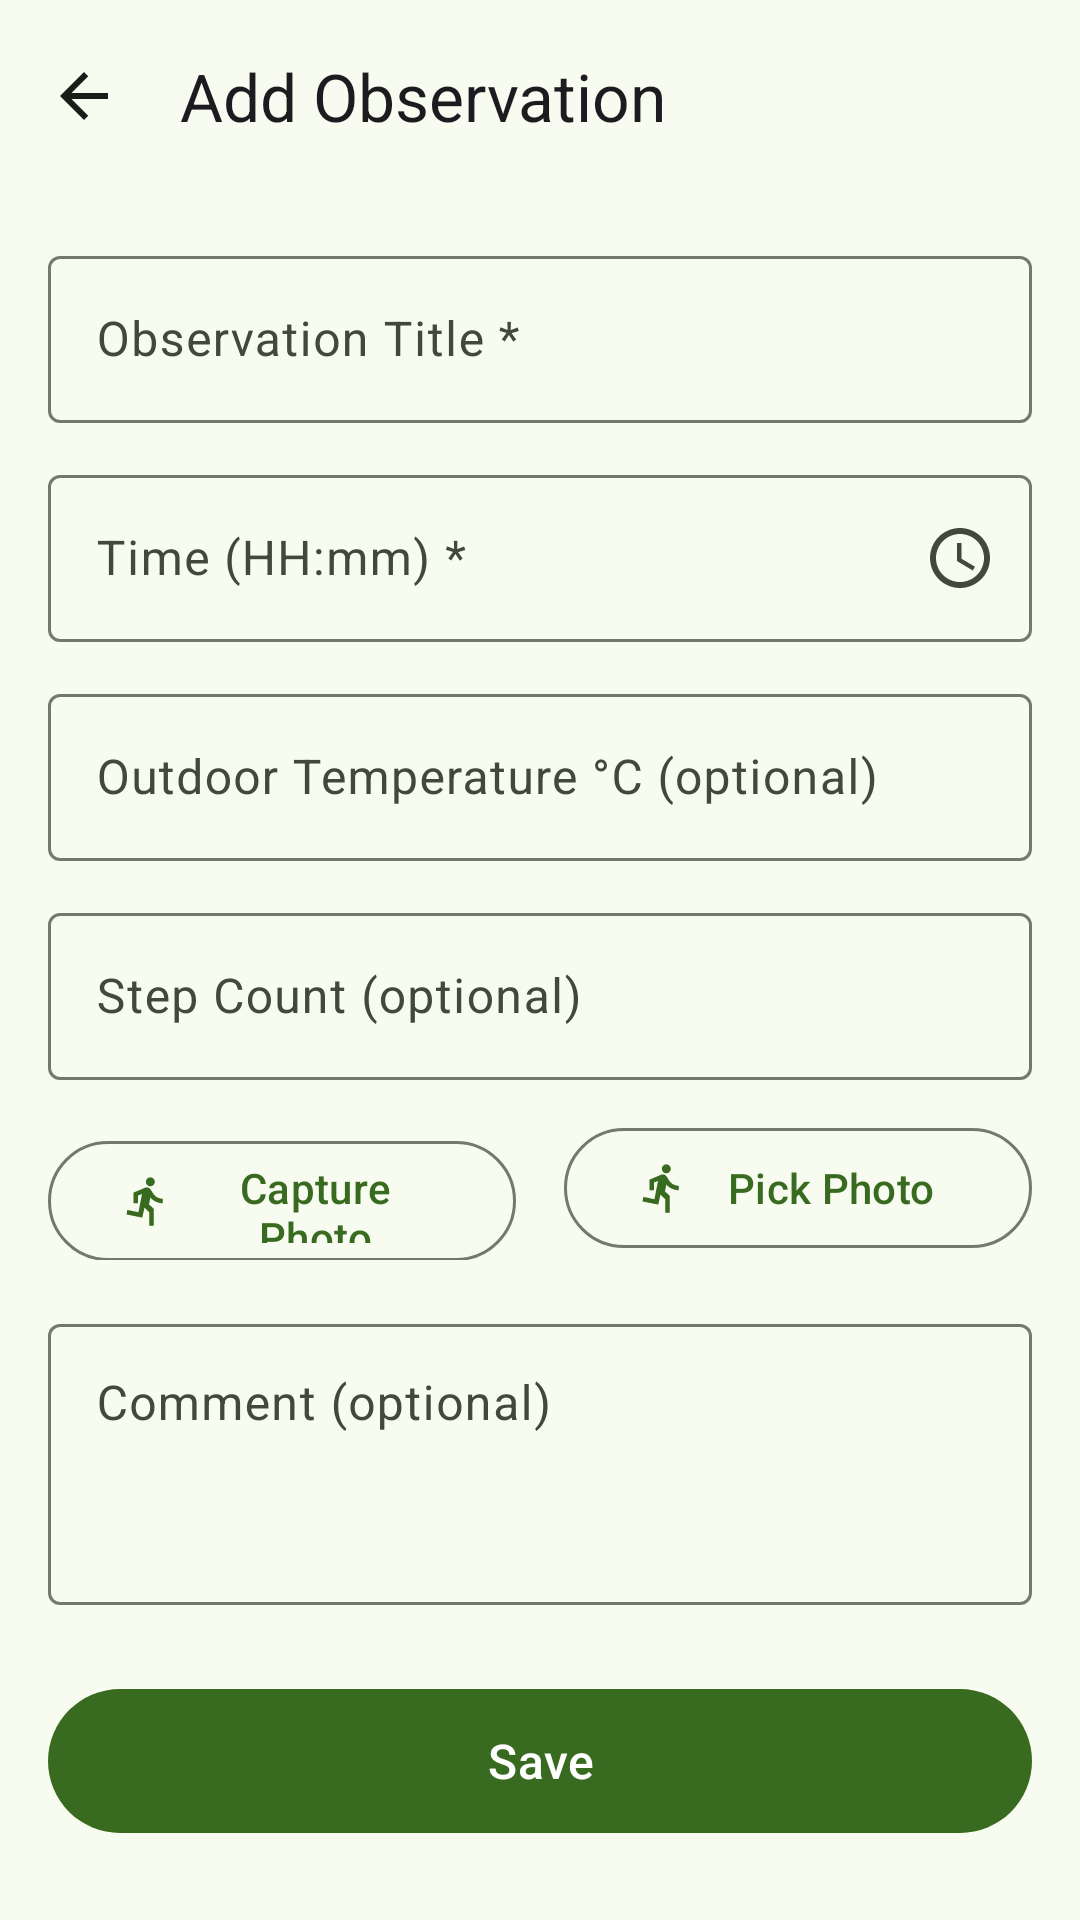

This screen was rendered from an Android layout file. Write that file and the resources it references.
<!-- AndroidManifest.xml: application theme Theme.MhikeApp -->
<!-- res/layout/activity_add_observation.xml -->
<?xml version="1.0" encoding="utf-8"?>
<androidx.coordinatorlayout.widget.CoordinatorLayout
    xmlns:android="http://schemas.android.com/apk/res/android"
    xmlns:app="http://schemas.android.com/apk/res-auto"
    xmlns:tools="http://schemas.android.com/tools"
    android:layout_width="match_parent"
    android:layout_height="match_parent"
    tools:context=".AddObservationActivity">

    <com.google.android.material.appbar.AppBarLayout
        android:layout_width="match_parent"
        android:layout_height="wrap_content">

        <com.google.android.material.appbar.MaterialToolbar
            android:id="@+id/toolbar"
            android:layout_width="match_parent"
            android:layout_height="?attr/actionBarSize"
            app:navigationIcon="@drawable/ic_arrow_back"
            app:title="@string/title_add_observation" />

    </com.google.android.material.appbar.AppBarLayout>

    <androidx.core.widget.NestedScrollView
        android:layout_width="match_parent"
        android:layout_height="match_parent"
        android:fillViewport="true"
        app:layout_behavior="@string/appbar_scrolling_view_behavior">

        <LinearLayout
            android:layout_width="match_parent"
            android:layout_height="wrap_content"
            android:orientation="vertical"
            android:padding="16dp">

            
            <com.google.android.material.textfield.TextInputLayout
                android:id="@+id/inputLayoutObsTitle"
                style="@style/Widget.Material3.TextInputLayout.OutlinedBox"
                android:layout_width="match_parent"
                android:layout_height="wrap_content"
                android:layout_marginBottom="12dp"
                android:hint="@string/hint_obs_title">

                <com.google.android.material.textfield.TextInputEditText
                    android:id="@+id/editTextObsTitle"
                    android:layout_width="match_parent"
                    android:layout_height="wrap_content"
                    android:inputType="textCapSentences"
                    android:maxLength="100"
                    android:imeOptions="actionNext"
                    android:contentDescription="@string/hint_obs_title" />

            </com.google.android.material.textfield.TextInputLayout>

            
            <com.google.android.material.textfield.TextInputLayout
                android:id="@+id/inputLayoutObsTime"
                style="@style/Widget.Material3.TextInputLayout.OutlinedBox"
                android:layout_width="match_parent"
                android:layout_height="wrap_content"
                android:layout_marginBottom="12dp"
                android:hint="@string/hint_obs_time"
                app:endIconMode="custom"
                app:endIconDrawable="@drawable/ic_time"
                app:endIconContentDescription="@string/hint_obs_time">

                <com.google.android.material.textfield.TextInputEditText
                    android:id="@+id/editTextObsTime"
                    android:layout_width="match_parent"
                    android:layout_height="wrap_content"
                    android:focusable="false"
                    android:inputType="none"
                    android:contentDescription="@string/hint_obs_time" />

            </com.google.android.material.textfield.TextInputLayout>

            
            <com.google.android.material.textfield.TextInputLayout
                android:id="@+id/inputLayoutObsTemp"
                style="@style/Widget.Material3.TextInputLayout.OutlinedBox"
                android:layout_width="match_parent"
                android:layout_height="wrap_content"
                android:layout_marginBottom="12dp"
                android:hint="@string/hint_obs_temp">

                <com.google.android.material.textfield.TextInputEditText
                    android:id="@+id/editTextObsTemp"
                    android:layout_width="match_parent"
                    android:layout_height="wrap_content"
                    android:inputType="numberDecimal|numberSigned"
                    android:contentDescription="@string/hint_obs_temp" />

            </com.google.android.material.textfield.TextInputLayout>

            
            <TextView
                android:id="@+id/textViewWeatherHint"
                android:layout_width="match_parent"
                android:layout_height="wrap_content"
                android:layout_marginTop="-4dp"
                android:layout_marginBottom="12dp"
                android:paddingHorizontal="4dp"
                android:textSize="12sp"
                android:textColor="?attr/colorPrimary"
                android:fontFamily="sans-serif-medium"
                android:visibility="gone"
                android:text="" />

            
            <com.google.android.material.textfield.TextInputLayout
                android:id="@+id/inputLayoutObsStepCount"
                style="@style/Widget.Material3.TextInputLayout.OutlinedBox"
                android:layout_width="match_parent"
                android:layout_height="wrap_content"
                android:layout_marginBottom="12dp"
                android:hint="@string/hint_obs_step_count">

                <com.google.android.material.textfield.TextInputEditText
                    android:id="@+id/editTextObsStepCount"
                    android:layout_width="match_parent"
                    android:layout_height="wrap_content"
                    android:inputType="number"
                    android:contentDescription="@string/hint_obs_step_count" />

            </com.google.android.material.textfield.TextInputLayout>

            
            <LinearLayout
                android:layout_width="match_parent"
                android:layout_height="wrap_content"
                android:orientation="vertical"
                android:layout_marginBottom="16dp">

                <ImageView
                    android:id="@+id/imageObsPhotoPreview"
                    android:layout_width="match_parent"
                    android:layout_height="180dp"
                    android:scaleType="centerCrop"
                    android:visibility="gone"
                    android:contentDescription="Observation photo preview"
                    android:layout_marginBottom="8dp" />

                <LinearLayout
                    android:layout_width="match_parent"
                    android:layout_height="wrap_content"
                    android:orientation="horizontal">

                    <com.google.android.material.button.MaterialButton
                        android:id="@+id/buttonCapturePhoto"
                        style="@style/Widget.Material3.Button.OutlinedButton"
                        android:layout_width="0dp"
                        android:layout_height="48dp"
                        android:layout_weight="1"
                        android:layout_marginEnd="8dp"
                        android:text="@string/action_capture_photo"
                        app:icon="@drawable/ic_hiking" />

                    <com.google.android.material.button.MaterialButton
                        android:id="@+id/buttonPickPhoto"
                        style="@style/Widget.Material3.Button.OutlinedButton"
                        android:layout_width="0dp"
                        android:layout_height="48dp"
                        android:layout_weight="1"
                        android:layout_marginStart="8dp"
                        android:text="@string/action_pick_photo"
                        app:icon="@drawable/ic_hiking" />
                </LinearLayout>

            </LinearLayout>

            
            <com.google.android.material.textfield.TextInputLayout
                android:id="@+id/inputLayoutObsComment"
                style="@style/Widget.Material3.TextInputLayout.OutlinedBox"
                android:layout_width="match_parent"
                android:layout_height="wrap_content"
                android:layout_marginBottom="24dp"
                android:hint="@string/hint_obs_comment"
                app:endIconMode="custom"
                app:endIconDrawable="@drawable/ic_mic"
                app:endIconContentDescription="Voice input">

                <com.google.android.material.textfield.TextInputEditText
                    android:id="@+id/editTextObsComment"
                    android:layout_width="match_parent"
                    android:layout_height="wrap_content"
                    android:inputType="textMultiLine|textCapSentences"
                    android:minLines="3"
                    android:gravity="top|start"
                    android:contentDescription="@string/hint_obs_comment" />

            </com.google.android.material.textfield.TextInputLayout>

            
            <com.google.android.material.button.MaterialButton
                android:id="@+id/buttonSaveObservation"
                style="@style/Widget.Material3.Button"
                android:layout_width="match_parent"
                android:layout_height="56dp"
                android:text="@string/action_save"
                android:textSize="16sp"
                android:contentDescription="@string/action_save" />

        </LinearLayout>
    </androidx.core.widget.NestedScrollView>

</androidx.coordinatorlayout.widget.CoordinatorLayout>
<!-- resources referenced by this layout -->
<resources>
  <!-- drawable ic_arrow_back (drawable) -->
  <?xml version="1.0" encoding="utf-8"?>
  <vector xmlns:android="http://schemas.android.com/apk/res/android"
      android:width="24dp"
      android:height="24dp"
      android:viewportWidth="24"
      android:viewportHeight="24"
      android:tint="?attr/colorOnSurface">
      <path
          android:fillColor="@android:color/white"
          android:pathData="M20,11H7.83l5.59,-5.59L12,4l-8,8 8,8 1.41,-1.41L7.83,13H20v-2z"/>
  </vector>
  <!-- drawable ic_hiking (drawable) -->
  <?xml version="1.0" encoding="utf-8"?>
  <vector xmlns:android="http://schemas.android.com/apk/res/android"
      android:width="24dp"
      android:height="24dp"
      android:viewportWidth="24"
      android:viewportHeight="24"
      android:tint="?attr/colorOnSurfaceVariant">
      <path
          android:fillColor="@android:color/white"
          android:pathData="M13.49,5.48c1.1,0 2,-0.9 2,-2s-0.9,-2 -2,-2 -2,0.9 -2,2 0.9,2 2,2zM9.89,19.38l1,-4.4 2.1,2v6h2v-7.5l-2.1,-2 0.6,-3c1.3,1.5 3.3,2.5 5.5,2.5v-2c-1.9,0 -3.5,-1 -4.3,-2.4l-1,-1.6c-0.4,-0.6 -1,-1 -1.7,-1 -0.3,0 -0.5,0.1 -0.8,0.1l-5.2,2.2v4.7h2v-3.4l1.8,-0.7 -1.6,8.1 -4.9,-1 -0.4,2 7,1.4z"/>
  </vector>
  <!-- drawable ic_time (drawable) -->
  <?xml version="1.0" encoding="utf-8"?>
  <vector xmlns:android="http://schemas.android.com/apk/res/android"
      android:width="24dp"
      android:height="24dp"
      android:viewportWidth="24"
      android:viewportHeight="24"
      android:tint="?attr/colorOnSurfaceVariant">
      <path
          android:fillColor="@android:color/white"
          android:pathData="M11.99,2C6.47,2 2,6.48 2,12s4.47,10 9.99,10C17.52,22 22,17.52 22,12S17.52,2 11.99,2zM12,20c-4.42,0 -8,-3.58 -8,-8s3.58,-8 8,-8 8,3.58 8,8 -3.58,8 -8,8zM12.5,7H11v6l5.25,3.15 0.75,-1.23 -4.5,-2.67V7z"/>
  </vector>
  <string name="action_capture_photo">Capture Photo</string>
  <string name="action_pick_photo">Pick Photo</string>
  <string name="action_save">Save</string>
  <string name="hint_obs_comment">Comment (optional)</string>
  <string name="hint_obs_step_count">Step Count (optional)</string>
  <string name="hint_obs_temp">Outdoor Temperature °C (optional)</string>
  <string name="hint_obs_time">Time (HH:mm) *</string>
  <string name="hint_obs_title">Observation Title *</string>
  <string name="title_add_observation">Add Observation</string>
  <style name="Theme.MhikeApp" parent="Base.Theme.MhikeApp" />
  <color name="md_primary">#386A1F</color>
  <color name="md_on_primary">#FFFFFF</color>
  <color name="md_primary_container">#B7F397</color>
  <color name="md_on_primary_container">#042100</color>
  <color name="md_secondary">#55624C</color>
  <color name="md_on_secondary">#FFFFFF</color>
  <color name="md_secondary_container">#D9E7CB</color>
  <color name="md_on_secondary_container">#131F0D</color>
  <color name="md_tertiary">#386666</color>
  <color name="md_on_tertiary">#FFFFFF</color>
  <color name="md_tertiary_container">#BCEBEB</color>
  <color name="md_on_tertiary_container">#002020</color>
  <color name="md_error">#BA1A1A</color>
  <color name="md_on_error">#FFFFFF</color>
  <color name="md_error_container">#FFDAD6</color>
  <color name="md_on_error_container">#410002</color>
  <color name="md_background">#F7FBF0</color>
  <color name="md_surface">#F7FBF0</color>
  <color name="md_on_surface">#1A1C18</color>
  <color name="md_surface_variant">#DFE4D7</color>
  <color name="md_on_surface_variant">#43483D</color>
  <color name="md_outline">#73796D</color>
</resources>
